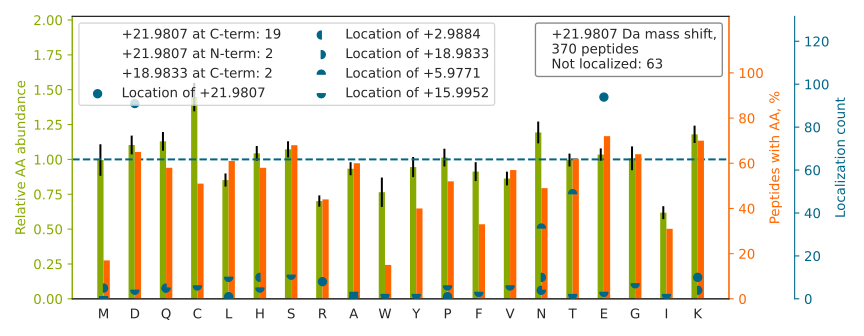

The data file committed next to this chart (first rows):
top isoform	localization score	spectrum
HGESGSMAVFHQT[+6]QGPSYSES[+16]K	0.1914	man_10.10297.10297.3
VYACEVT[+6]H[+16]QGLSSPVTK	0.353	man_10.11963.11963.3
VHTECCHGD[+22]LLECADDRADLAK	0.9861	man_10.12285.12285.3
KED[+22]SCQLGYSAGPCMGMTSR	0.7981	man_10.13792.13792.3
IQCAAGYEQSEHNVCQD[+22]IDECTAGTHNCR	0.8411	man_10.14664.14664.4
GHAHDGQALST[+6]DLG[+16]VYTCEASNR	0.2629	man_10.15392.15392.3
ACAHWSGHCCLWDASVQVK[+22]	1	man_10.17065.17065.2
TCQDI[+16]N[+6]ECETTNECREDEMCWNYHGGFR	0.9225	man_10.17516.17516.3
CQCDELCSYYQSCCTDYTAECKPQVTR		man_10.17640.17640.3
MVQEQCCHSQLE[+22]ELHCATGISLANEQDR	0.5554	man_10.18192.18192.3
GDGWHCECSPGSCGPGLD[+22]CVPEGDALVCADPCQAH…	0.9982	man_10.20311.20311.3
LMDNQNKDQVTT[+6]L[+16]EVSVCDCEGAAGVCR	0.9588	man_10.20380.20380.3
VDNAL[+16]QSGNSQESVT[+6]EQDSKDSTYSLSSTLT…	0.115	man_10.20792.20792.3
LVRPEVDVMCTAFHDN[+6]EETFL[+16]KK	0.6823	man_10.23276.23276.3
VTNEGTTSTLTMNPVSFGNEHSYLCTATCESR		man_10.23474.23474.3
GFTMIGEHSIYCTVNNDEGEWSGPPPECR		man_10.24326.24326.3
TYMLAFDVNDEKNWGLSVYADKPETTK		man_10.26016.26016.3
SPHWGSTYSVSVVETDYD[+22]QYALLYSQGSK	0.9981	man_10.26684.26684.3
GVCEETSGAYEKT[+6]D[+16]TDGK	0.01038	man_10.4955.4955.2
DSYETSQLDD[+22]QSAETHSHK	0.9952	man_10.5206.5206.3
YVVVSHTAGSSCNTPASCQQQAR		man_10.6070.6070.3
VDNALQ[+16]SGNSQESVT[+6]EQDSK	0.1069	man_10.7587.7587.2
HKVYACEVTHQGLSSPVTK		man_10.7951.7951.3
TCPEGSEASHDTCVDIDECENTDACQHECK		man_10.9464.9464.3
QHMDSDSSPS[+16]SSST[+6]YCNQMMR	0.03554	man_10.9774.9774.3
AAQCD[+22]PCIPGVSFSPDHHTRPHCESCR	1	man_11.12721.12721.4
LCGAC[+16]GN[+6]FDGDQTNDWHDSQEKPAMEK	0.2366	man_11.13515.13515.3
LDDGDYLCEDGCQNNCPACTPGQAQHYEGDR		man_11.15353.15353.3
KAEE[+22]EHLGILGPQLHADVGDK	0.8065	man_11.16050.16050.3
VHKEDDGVPVICQVE[+22]HPAVTGNLQTQR	0.9968	man_11.17159.17159.3
DKLAACLEG[+16]N[+6]CAEGLGTNYR	0.003497	man_11.18222.18222.3
TCVADESAE[+22]NCDK	0.9786	man_11.2017.2017.2
WQQGNVFSCSVM[+19]H[+3]EALHNHYTQK	0.9183	man_11.20340.20340.3
GKDSYETSQLD[+22]DQSAETHSHK	0.2893	man_11.3086.3086.3
SYSCQVTHEGSTVEK		man_11.4852.4852.2
KPVDEYKD[+22]CHLAQVPSHTVVAR	0.5983	man_12.11024.11024.3
KACAHWSGHCCLWDASVQVK[+22]	1	man_12.15261.15261.3
EDAGEYECHAS[+16]N[+6]SQGQASASAK	0.9594	man_12.3204.3204.3
KANDESNEHSDVID[+22]SQELSK	0.2262	man_12.8059.8059.3
SCEDPCAQAPCEQQCE[+22]PGGPQGYSCHCR	0.9552	man_12.9893.9893.4
HNLFDDENTAQFVHVSESFPHPGFNMSLLENHTR		man_13.26259.26259.4
ETYGEMAD[+22]CCAK	0.9999	man_13.8759.8759.2
TENAVCGCSPGHFCIVQDGDHCAACR		man_14.14020.14020.3
DKATFGCHD[+22]GYSLDGPEEIECTK	0.9705	man_14.16972.16972.3
TDGCQHFCLPGQE[+22]SYTCSCAQGYR	0.6954	man_14.17757.17757.3
GRVPAGQSYFVDFG[+16]ST[+6]ECSCPPGGGK	0.1693	man_14.20008.20008.3
EFNAETFT[+6]FH[+16]ADICTLSEKER	0.7908	man_14.24504.24504.3
GGGGGGYGSGGSSYGSGGGSYGSGGGGGGGR[+22]	1.0	man_14.6418.6418.3
LGEDHKQCVPHD[+22]QCACGVLTSEK	0.9908	man_14.8966.8966.3
LSDAGQYLCQAGD[+22]DSNSNKK	0.7438	man_15.12667.12667.2
GGSGGSYGGGGSGGGYGGGSGSR[+22]	1.0	man_15.3041.3041.3
GCSLNCVDD[+22]SQDYYVGKK	0.9936	man_16.13006.13006.3
SSQALAFE[+22]SSAGIFMGNAGATGLER	0.9846	man_16.24844.24844.3
FSSHV[+16]GGT[+6]LGQFYQEVLWGSPAASDDGRR	0.1665	man_16.25088.25088.4
SHCIAEVENDE[+22]MPADLPSLAADFVESK	0.2907	man_16.26782.26782.4
MTVSTLVLGEGATEAEISMTSTR		man_16.29942.29942.3
KTCPEGSEASHDTCVDIDECENTDACQHECK		man_16.9610.9610.4
KDDGGIIICEAQN[+6]QAL[+16]PSGHSK	0.0672	man_17.15871.15871.3
KLQCVDLHVISNDVCAQVHPQK		man_17.21422.21422.3
NHNSLLSLPQE[+22]PYSFSEPAQQAMR	1	man_17.26135.26135.3
... 310 more rows
